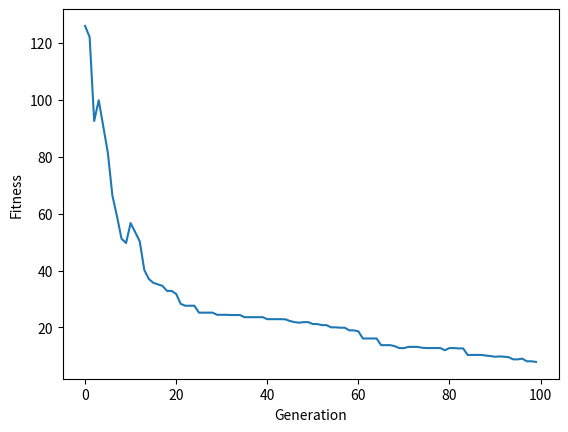

Recreate this plot in Python.

import random
import copy
import matplotlib.pyplot as plt
import numpy as np
import math

#random. randint(0, 1)
#number of genes
N= 10
#population size
P= 50
MUTRATE = 0.01
MUTSTEP = 1
MIN = -5.12
MAX = 5.12


class individual:
    def __init__(self):
        self.gene = [0]*N
        self.fitness=0
 
#edit this part        
def test_function( ind ):
    utility = 0
    b=0
    for i in range (N):
       b = b + ( ind.gene[i]**2 - (10* math.cos((2*math.pi)*ind.gene[i])))
       
    a = 10*N
    utility = a + b
    #utility=0
    #for i in range (N):
        #utility = utility + ind.gene[i]
    return utility



population = []
#initializing population


#list of total fitness
def fits():
    for x in range(0, P):
        total_fit=[]
        for y in range(0,N):
            total_fit.append(random.uniform(MIN, MAX))
        newind = individual()
        newind.gene=total_fit.copy()
    
            # calculate the fitness using the test function
        newind.fitness = sum(total_fit)
        newind.fitness = test_function(newind)
        population.append(newind)
    return total_fit
    
#for x in population:
    #print(x.gene)
    #print(x.fitness)
    #print("*************")
    
#append total fitness to plot  

#call the fitness function
fits()
#make functions
#selection func
offspring = []
def selection():
    #print(len(population))
    for i in range (0,P):
        parent1= random.randint(0, P-1)
        off1 = copy.deepcopy(population[parent1])
        parent2 = random.randint(0, P-1)
        off2 = copy.deepcopy(population[parent2])
        if off1.fitness < off2.fitness:
            offspring.append(off1)
        else:
            offspring.append(off2)
    return offspring

#crossover function
def crossover():
    toff1 = individual()
    toff2 = individual()
    temp = individual()
    for i in range (0, P, 2):
        toff1 = copy.deepcopy(offspring[i])
        toff2 = copy.deepcopy(offspring[i+1])
        temp = copy.deepcopy(offspring[i])
        crosspoint= random.randint(1,N)
        for j in range(crosspoint, N):
            toff1.gene[j] = toff2.gene[j]
            toff2.gene[j] = temp.gene[j]
        offspring[i] = copy.deepcopy(toff1)
        offspring[i+1]= copy.deepcopy(toff2)
    return offspring
        
#mutation func
#mutation function is edited too, we work with floats now do random.uniform
def mutation():
    for i in range (0, P):
        newind = individual()
        newind.gene=[]
        for j in range (0, N):
            gene = offspring[i].gene[j]
            mutprob = random.random()
            
            if mutprob < MUTRATE:
                alter = random.uniform(-MUTSTEP,MUTSTEP)
                gene = gene + alter
                if gene > MAX:
                    gene = MAX
                if gene < MIN:
                    gene = MIN
                #if(gene==1):
                    #gene = 0
                #else:
                    #gene = 1
            newind.gene.append(gene)
        newind.fitness = test_function(newind)
         #you must now append the new individual or overwite offspring       
        offspring[i]=copy.deepcopy(newind)
    return newind
    
#generation loop
#for each time the mutation loops runs and creates new mutations, the generation increases, so count?
G = 100 #created 5 generations
Gen = [] #a list of the generation, to plot against the fitness of the generation
for x in range(0, G):
    offspring = [] #added
    selection() #withing the loop, select new parents and create offsprings
    crossover()
    mutation()
    fits()#fitness to calculate the fitness of each generation made within the loop
    bestfit = population[0].fitness
    for i in range(0, P):
        fitnessi = copy.deepcopy(population[i].fitness)
        #print(fitnessi)
        if fitnessi < bestfit:
            bestfit = fitnessi      
    
    Gen.append(bestfit)#append into the list
    population= offspring

plt.plot(Gen)
plt.xlabel('Generation')
plt.ylabel('Fitness')
plt.show()
#print(len(Gen))   
#gen_fit=0
#for x in Gen:
    #gen_fit= gen_fit + x.fits
#print(y.fitness)   

#plot
#xpoints = np.Gen([])
#ypoints= np.total_fit[()]
#plt.plot(fitness(),x)
#plt.show()
      
#calc total fit 
#plot
#overwrite total fitness of pop


#generation loop: fitness against generation, should i create a limited generation? maybe
#ok so x is generation, for x in range(generation) run functions
#for each generations fitness plot against generation